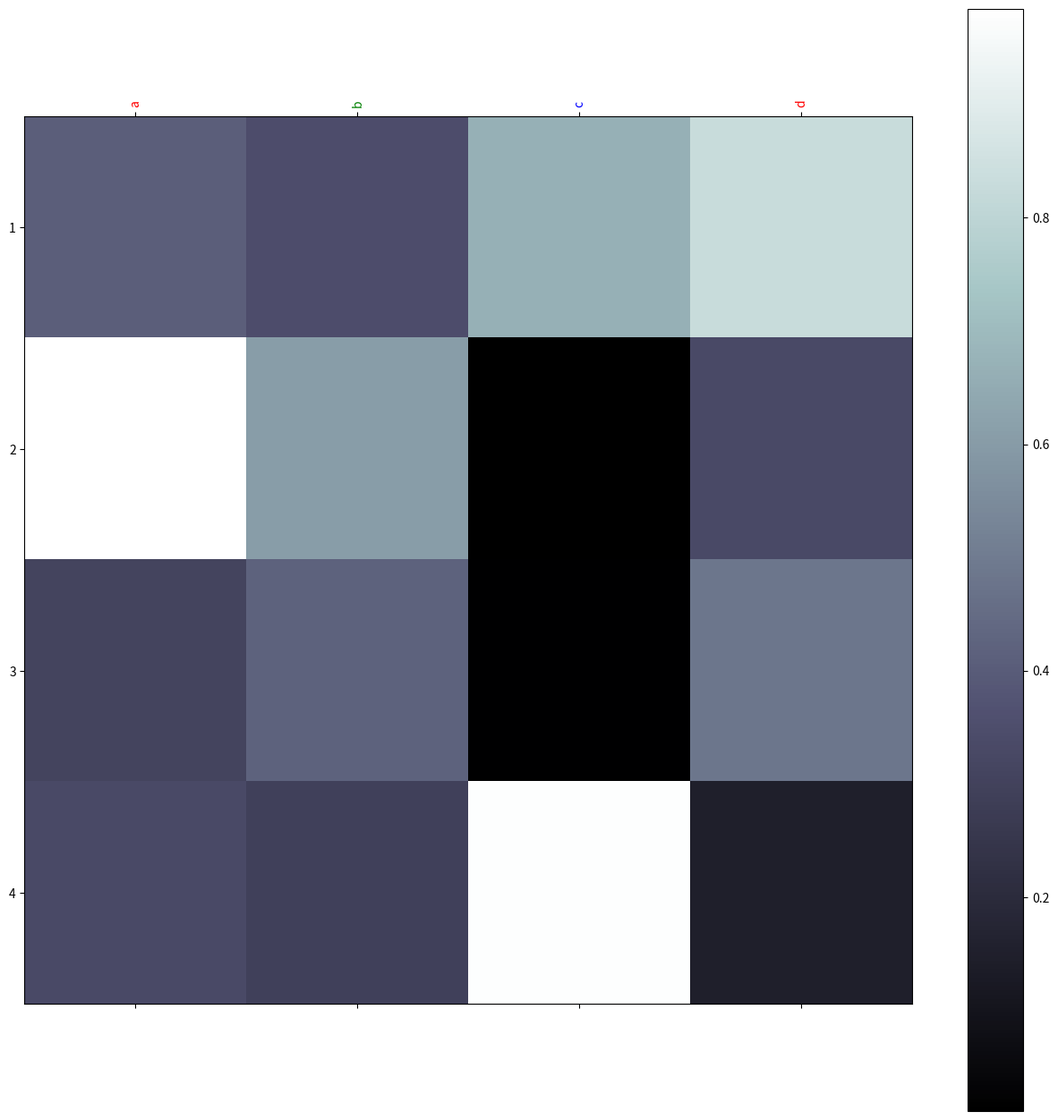

The script that saved this image:
import os
import matplotlib as mpl
if os.environ.get('DISPLAY') is None:  # NOQA
    mpl.use('Agg')  # NOQA
import matplotlib.pyplot as plt
import matplotlib.ticker as ticker
import itertools
import numpy as np


# http://pytorch.org/tutorials/intermediate/seq2seq_translation_tutorial.html#the-seq2seq-model  # NOQA
def plot_attention(
        input_labels, output_labels, attentions,
        out_colors=None, filepath=None):
    from pylab import rcParams
    rcParams['figure.figsize'] = 16, 16
    # Set up figure with colorbar
    fig = plt.figure()
    ax = fig.add_subplot(111)
    cax = ax.matshow(attentions, cmap='bone')
    fig.colorbar(cax)

    # Set up axes
    ax.tick_params(axis='both', which='major', labelsize=10)
    ax.tick_params(axis='both', which='minor', labelsize=8)
    ax.set_xticklabels([''] + output_labels, rotation=90)
    ax.set_yticklabels([''] + input_labels)

    # Show label at every tick
    ax.xaxis.set_major_locator(ticker.MultipleLocator(1))
    ax.yaxis.set_major_locator(ticker.MultipleLocator(1))

    if out_colors:
        out_colors = ["k"] + out_colors
        assert len(out_colors) == 1 + len(output_labels), \
            f"got {len(out_colors)} colors for {len(output_labels)} labels"
        for xtick, color in zip(ax.get_xticklabels(), out_colors):
            xtick.set_color(color)

    if filepath:
        plt.savefig(filepath)
    else:
        plt.show()
    plt.close()


# http://scikit-learn.org/stable/auto_examples/model_selection/plot_confusion_matrix.html  # NOQA
def plot_confusion_matrix(
        cm, classes,
        normalize=False, title='Confusion matrix', cmap=plt.cm.Blues,
        filepath=None):
    """This function prints and plots the confusion matrix.
    Normalization can be applied by setting `normalize=True`.
    """
    from pylab import rcParams
    rcParams['figure.figsize'] = 16, 16
    if normalize:
        cm = cm.astype('float') / cm.sum(axis=1)[:, np.newaxis]
        plt.imshow(
            cm, interpolation='nearest', cmap=cmap, vmin=0, vmax=1)
    else:
        plt.imshow(cm, interpolation='nearest', cmap=cmap)
    plt.title(title)
    plt.colorbar()
    tick_marks = np.arange(len(classes))
    plt.xticks(tick_marks, classes, rotation=90)
    plt.yticks(tick_marks, classes)

    thresh = cm.max() / 2.
    for i, j in itertools.product(range(cm.shape[0]), range(cm.shape[1])):
        plt.text(
                j, i, f"{cm[i, j]:.2f}",
                horizontalalignment="center",
                color="white" if cm[i, j] > thresh else "black")

    plt.tight_layout()
    plt.ylabel('True label')
    plt.xlabel('Predicted label')
    if filepath:
        plt.savefig(filepath)
    else:
        plt.show()
    plt.close()


# https://stackoverflow.com/questions/18195758/set-matplotlib-colorbar-size-to-match-graph  # NOQA
def add_colorbar(im, aspect=20, pad_fraction=0.5, **kwargs):
    """Add a vertical color bar to an image plot."""
    from mpl_toolkits import axes_grid1
    divider = axes_grid1.make_axes_locatable(im.axes)
    width = axes_grid1.axes_size.AxesY(im.axes, aspect=1./aspect)
    pad = axes_grid1.axes_size.Fraction(pad_fraction, width)
    current_ax = plt.gca()
    cax = divider.append_axes("right", size=width, pad=pad)
    plt.sca(current_ax)
    return im.axes.figure.colorbar(im, cax=cax, **kwargs)


def simple_imshow(matrix, cmap="hot"):
    import matplotlib.pylab as plt
    fig = plt.figure(figsize=(100, 100))
    ax = fig.add_subplot(1,1,1)
    ax.set_aspect('equal')
    im = plt.imshow(matrix, interpolation='nearest', cmap=cmap)
    add_colorbar(im)
    plt.tight_layout()
    plt.show()


if __name__ == "__main__":
    plot_attention(
        "1 2 3 4".split(),
        "a b c d".split(),
        np.random.rand(4, 4),
        out_colors="r g b r".split())
